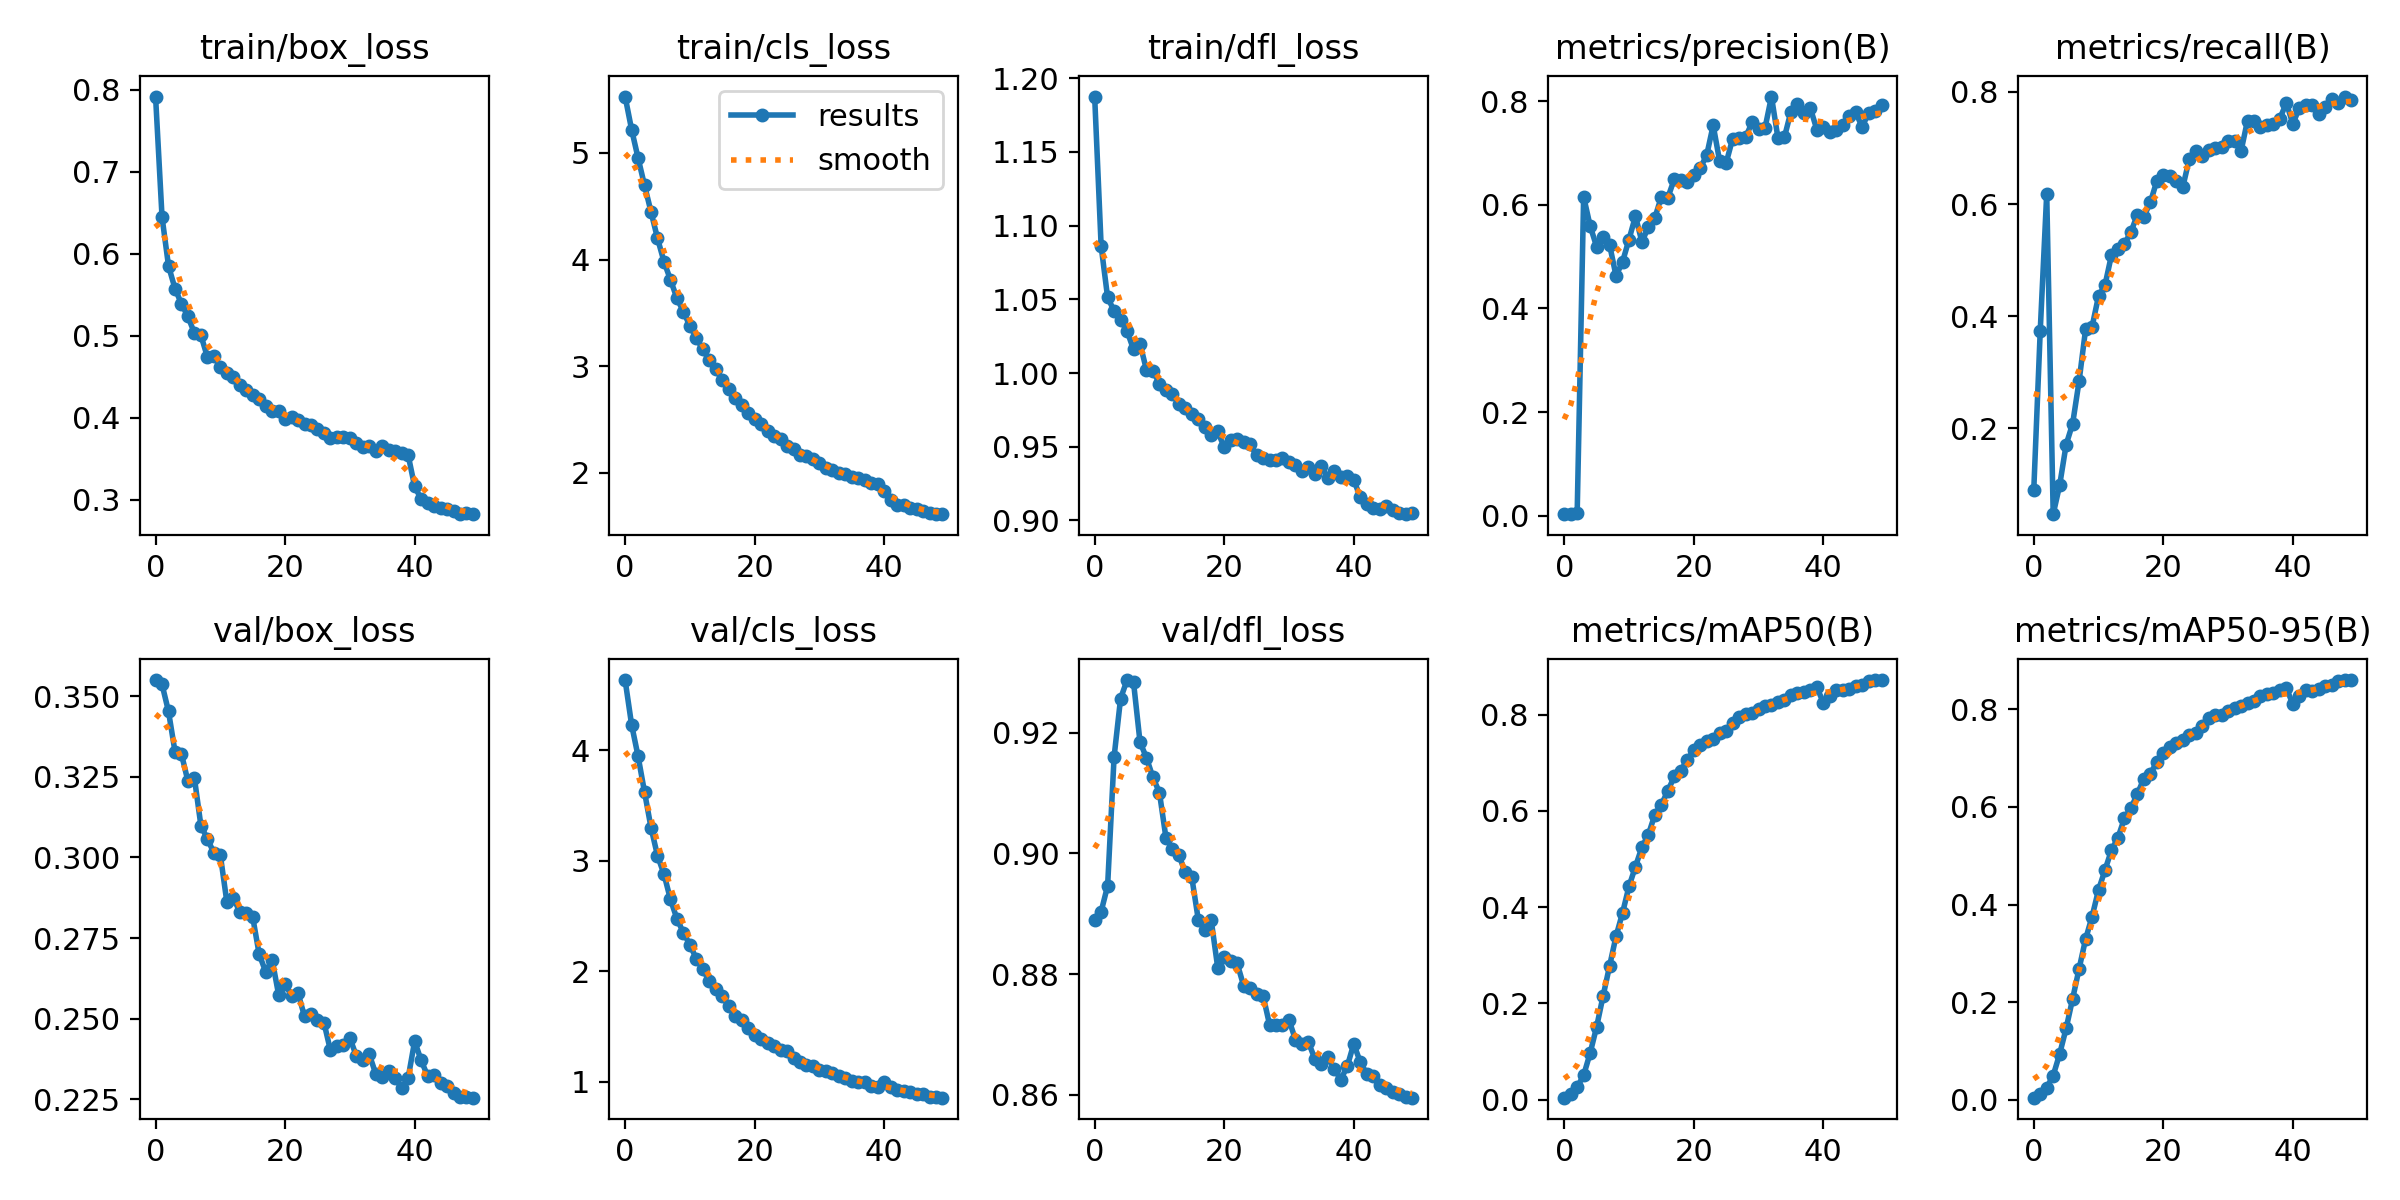

The table this chart was drawn from, first rows:
epoch, train/box_loss, train/cls_loss, train/dfl_loss, metrics/precision(B), metrics/recall(B), metrics/mAP50(B), metrics/mAP50-95(B), val/box_loss, val/cls_loss, val/dfl_loss, lr/pg0, lr/pg1, lr/pg2
0, 0.7917, 5.527, 1.188, 0.00381, 0.0893, 0.00431, 0.0041, 0.355, 4.635, 0.889, 9.3007e-06, 9.3007e-06, 9.3007e-06
1, 0.6447, 5.218, 1.086, 0.0033, 0.3739, 0.01224, 0.01154, 0.3537, 4.231, 0.8903, 1.8265e-05, 1.8265e-05, 1.8265e-05
2, 0.5851, 4.951, 1.051, 0.00507, 0.6184, 0.02602, 0.02458, 0.3453, 3.946, 0.8946, 2.686e-05, 2.686e-05, 2.686e-05
3, 0.5575, 4.694, 1.042, 0.6154, 0.04656, 0.05088, 0.04952, 0.3328, 3.621, 0.916, 2.6337e-05, 2.6337e-05, 2.6337e-05
4, 0.5389, 4.447, 1.036, 0.5593, 0.09842, 0.09677, 0.09375, 0.332, 3.299, 0.9256, 2.6337e-05, 2.6337e-05, 2.6337e-05
5, 0.5235, 4.199, 1.028, 0.5193, 0.1707, 0.1512, 0.1463, 0.3236, 3.046, 0.9287, 2.5782e-05, 2.5782e-05, 2.5782e-05
6, 0.5031, 3.981, 1.016, 0.5385, 0.2079, 0.2153, 0.2068, 0.3246, 2.879, 0.9283, 2.5228e-05, 2.5228e-05, 2.5228e-05
7, 0.5007, 3.81, 1.02, 0.5232, 0.2841, 0.2776, 0.2684, 0.3099, 2.65, 0.9184, 2.4674e-05, 2.4674e-05, 2.4674e-05
8, 0.4741, 3.637, 1.002, 0.4629, 0.3763, 0.3394, 0.3289, 0.3058, 2.475, 0.9158, 2.4119e-05, 2.4119e-05, 2.4119e-05
9, 0.4753, 3.511, 1.001, 0.4897, 0.3809, 0.3877, 0.3751, 0.3015, 2.348, 0.9126, 2.3565e-05, 2.3565e-05, 2.3565e-05
10, 0.4613, 3.378, 0.9928, 0.5328, 0.4358, 0.443, 0.43, 0.3007, 2.24, 0.9101, 2.301e-05, 2.301e-05, 2.301e-05
11, 0.4544, 3.264, 0.9888, 0.578, 0.4555, 0.4843, 0.4707, 0.2863, 2.111, 0.9026, 2.2456e-05, 2.2456e-05, 2.2456e-05
12, 0.4501, 3.158, 0.9858, 0.5282, 0.5091, 0.5245, 0.5116, 0.2874, 2.019, 0.9007, 2.1902e-05, 2.1902e-05, 2.1902e-05
13, 0.4403, 3.055, 0.979, 0.5575, 0.5204, 0.5508, 0.537, 0.2832, 1.907, 0.8997, 2.1347e-05, 2.1347e-05, 2.1347e-05
14, 0.4335, 2.971, 0.9764, 0.5752, 0.5292, 0.5924, 0.5769, 0.2829, 1.843, 0.8968, 2.0793e-05, 2.0793e-05, 2.0793e-05
15, 0.4278, 2.867, 0.9723, 0.6152, 0.55, 0.6129, 0.5976, 0.2815, 1.772, 0.896, 2.0238e-05, 2.0238e-05, 2.0238e-05
16, 0.4224, 2.789, 0.9685, 0.6137, 0.5811, 0.6414, 0.6268, 0.27, 1.686, 0.889, 1.9684e-05, 1.9684e-05, 1.9684e-05
17, 0.4137, 2.705, 0.9634, 0.6496, 0.5777, 0.6715, 0.6579, 0.2646, 1.59, 0.8873, 1.913e-05, 1.913e-05, 1.913e-05
18, 0.4086, 2.641, 0.9576, 0.6474, 0.6029, 0.6833, 0.6684, 0.2683, 1.558, 0.8889, 1.8575e-05, 1.8575e-05, 1.8575e-05
19, 0.4077, 2.564, 0.9603, 0.6433, 0.6413, 0.7064, 0.6915, 0.2574, 1.483, 0.881, 1.8021e-05, 1.8021e-05, 1.8021e-05
20, 0.398, 2.509, 0.9496, 0.6565, 0.652, 0.7257, 0.7098, 0.2608, 1.425, 0.8829, 1.7466e-05, 1.7466e-05, 1.7466e-05
21, 0.4006, 2.458, 0.9543, 0.6707, 0.6505, 0.7371, 0.7237, 0.2571, 1.385, 0.8821, 1.6912e-05, 1.6912e-05, 1.6912e-05
22, 0.3966, 2.397, 0.9555, 0.6956, 0.6419, 0.7453, 0.7306, 0.2579, 1.351, 0.8818, 1.6358e-05, 1.6358e-05, 1.6358e-05
23, 0.3929, 2.345, 0.9535, 0.7533, 0.6298, 0.7503, 0.7371, 0.2507, 1.327, 0.8781, 1.5803e-05, 1.5803e-05, 1.5803e-05
24, 0.3911, 2.317, 0.9516, 0.6838, 0.6797, 0.7618, 0.7478, 0.2516, 1.284, 0.8777, 1.5249e-05, 1.5249e-05, 1.5249e-05
25, 0.386, 2.257, 0.9441, 0.6806, 0.6941, 0.7664, 0.7524, 0.2497, 1.276, 0.8767, 1.4694e-05, 1.4694e-05, 1.4694e-05
26, 0.3811, 2.22, 0.9422, 0.7272, 0.6856, 0.7816, 0.7665, 0.2488, 1.219, 0.8764, 1.414e-05, 1.414e-05, 1.414e-05
27, 0.3752, 2.165, 0.9407, 0.729, 0.6969, 0.7958, 0.7814, 0.2402, 1.18, 0.8716, 1.3586e-05, 1.3586e-05, 1.3586e-05
28, 0.3765, 2.158, 0.9408, 0.73, 0.7003, 0.8012, 0.7883, 0.2415, 1.155, 0.8715, 1.3031e-05, 1.3031e-05, 1.3031e-05
29, 0.3764, 2.127, 0.9423, 0.7588, 0.7025, 0.8022, 0.7876, 0.242, 1.143, 0.8716, 1.2477e-05, 1.2477e-05, 1.2477e-05
30, 0.375, 2.093, 0.9395, 0.7467, 0.7117, 0.8112, 0.7967, 0.244, 1.11, 0.8724, 1.1922e-05, 1.1922e-05, 1.1922e-05
31, 0.3689, 2.042, 0.9378, 0.7479, 0.7133, 0.817, 0.8032, 0.2384, 1.095, 0.8691, 1.1368e-05, 1.1368e-05, 1.1368e-05
32, 0.3645, 2.027, 0.9337, 0.8087, 0.6943, 0.8198, 0.8063, 0.2372, 1.078, 0.8685, 1.0814e-05, 1.0814e-05, 1.0814e-05
33, 0.3659, 1.998, 0.9365, 0.7286, 0.7491, 0.8264, 0.8128, 0.2389, 1.054, 0.8687, 1.0259e-05, 1.0259e-05, 1.0259e-05
34, 0.3594, 1.987, 0.9315, 0.7304, 0.7485, 0.8312, 0.8181, 0.2329, 1.03, 0.8659, 9.7048e-06, 9.7048e-06, 9.7048e-06
35, 0.365, 1.963, 0.9366, 0.7795, 0.7372, 0.8411, 0.8282, 0.232, 1.005, 0.8652, 9.1504e-06, 9.1504e-06, 9.1504e-06
36, 0.3603, 1.948, 0.9289, 0.7939, 0.7406, 0.8441, 0.831, 0.2337, 0.9979, 0.8663, 8.596e-06, 8.596e-06, 8.596e-06
37, 0.3596, 1.933, 0.9334, 0.7776, 0.7426, 0.8469, 0.8338, 0.2317, 0.9933, 0.8643, 8.0416e-06, 8.0416e-06, 8.0416e-06
38, 0.3572, 1.908, 0.9292, 0.7865, 0.7526, 0.8517, 0.8391, 0.2285, 0.9596, 0.8625, 7.4872e-06, 7.4872e-06, 7.4872e-06
39, 0.3544, 1.9, 0.9303, 0.745, 0.7805, 0.8569, 0.843, 0.2317, 0.9478, 0.8647, 6.9328e-06, 6.9328e-06, 6.9328e-06
40, 0.3161, 1.828, 0.9277, 0.749, 0.743, 0.825, 0.8114, 0.243, 0.9977, 0.8684, 6.3784e-06, 6.3784e-06, 6.3784e-06
41, 0.301, 1.748, 0.9157, 0.7397, 0.7715, 0.8396, 0.827, 0.2371, 0.9539, 0.8654, 5.824e-06, 5.824e-06, 5.824e-06
42, 0.2958, 1.702, 0.9109, 0.7451, 0.7761, 0.8511, 0.839, 0.2323, 0.9211, 0.8635, 5.2696e-06, 5.2696e-06, 5.2696e-06
43, 0.2927, 1.698, 0.9086, 0.7539, 0.7759, 0.8507, 0.8385, 0.2327, 0.9124, 0.8631, 4.7152e-06, 4.7152e-06, 4.7152e-06
44, 0.29, 1.674, 0.9079, 0.7717, 0.761, 0.8536, 0.8414, 0.2299, 0.9035, 0.8617, 4.1608e-06, 4.1608e-06, 4.1608e-06
45, 0.289, 1.659, 0.9095, 0.7782, 0.7729, 0.8592, 0.8472, 0.2292, 0.8875, 0.8611, 3.6064e-06, 3.6064e-06, 3.6064e-06
46, 0.2867, 1.643, 0.907, 0.7501, 0.7871, 0.8616, 0.8501, 0.2271, 0.8863, 0.8605, 3.052e-06, 3.052e-06, 3.052e-06
47, 0.2831, 1.626, 0.905, 0.7773, 0.7809, 0.8692, 0.8578, 0.2258, 0.8616, 0.8601, 2.4976e-06, 2.4976e-06, 2.4976e-06
48, 0.2839, 1.614, 0.9042, 0.781, 0.7918, 0.871, 0.8597, 0.2258, 0.858, 0.8596, 1.9432e-06, 1.9432e-06, 1.9432e-06
49, 0.2824, 1.614, 0.9048, 0.7921, 0.785, 0.8717, 0.8601, 0.2255, 0.8554, 0.8595, 1.3888e-06, 1.3888e-06, 1.3888e-06
